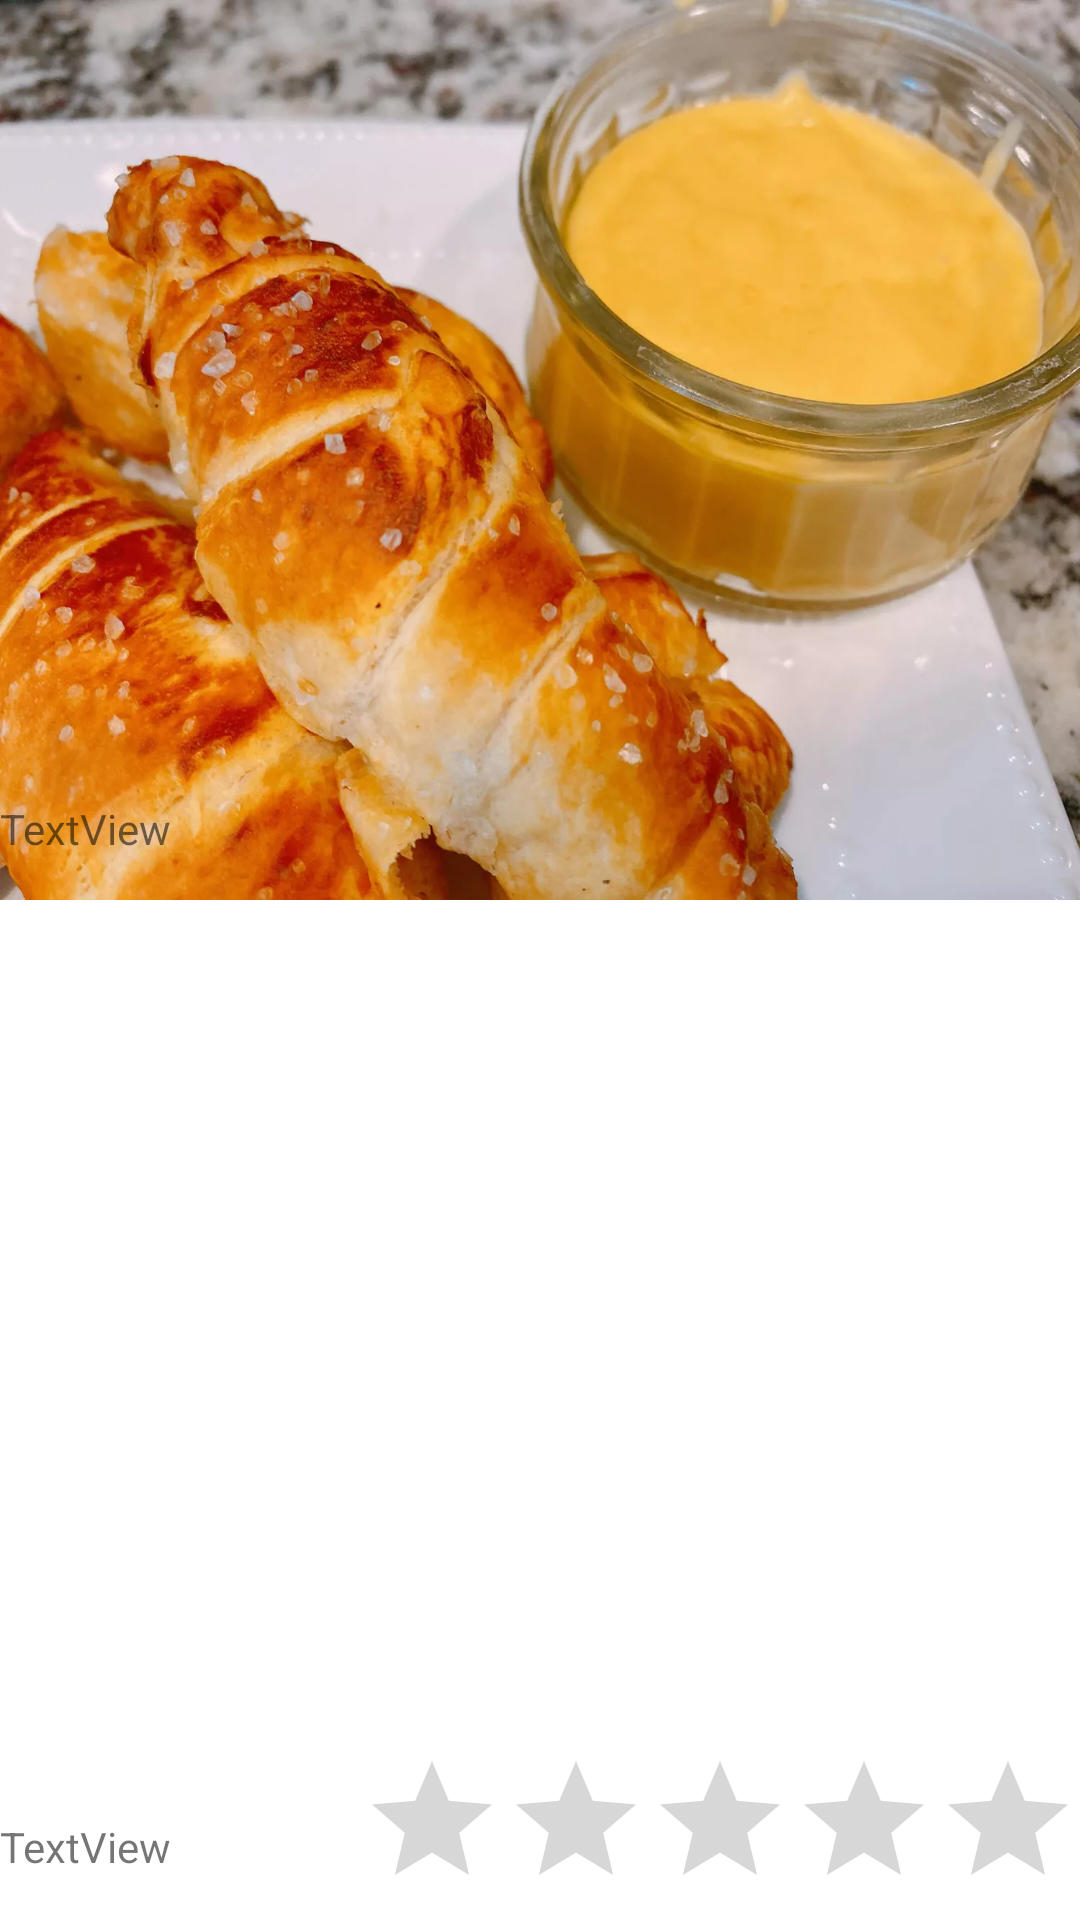

The Android layout XML behind this screen, and the referenced resources:
<!-- AndroidManifest.xml: application theme Theme.FreshBites -->
<!-- res/layout/tab_overview_fragment.xml -->
<?xml version="1.0" encoding="utf-8"?>
<androidx.constraintlayout.widget.ConstraintLayout xmlns:android="http://schemas.android.com/apk/res/android"
    xmlns:app="http://schemas.android.com/apk/res-auto"
    xmlns:tools="http://schemas.android.com/tools"
    android:layout_width="match_parent"
    android:layout_height="match_parent">

    <ImageView
        android:id="@+id/imageView2"
        android:layout_width="wrap_content"
        android:layout_height="300dp"
        android:scaleType="fitXY"
        app:layout_constraintEnd_toEndOf="parent"
        app:layout_constraintStart_toStartOf="parent"
        app:layout_constraintTop_toTopOf="parent"
        app:srcCompat="@drawable/test_image2" />

    <TextView
        android:id="@+id/timeText"
        android:layout_width="wrap_content"
        android:layout_height="wrap_content"
        android:layout_marginBottom="15dp"
        android:text="TextView"
        app:layout_constraintBottom_toBottomOf="parent"
        app:layout_constraintStart_toStartOf="parent" />

    <RatingBar
        android:id="@+id/ratingBar"
        android:layout_width="wrap_content"
        android:layout_height="wrap_content"
        app:layout_constraintBottom_toBottomOf="parent"
        app:layout_constraintEnd_toEndOf="parent"
        app:layout_constraintHorizontal_bias="1.0"
        app:layout_constraintStart_toEndOf="@+id/timeText" />

    <TextView
        android:id="@+id/overviewText"
        android:layout_width="match_parent"
        android:layout_height="350dp"
        android:text="TextView"
        app:layout_constraintBottom_toTopOf="@+id/ratingBar"
        app:layout_constraintEnd_toEndOf="parent"
        app:layout_constraintStart_toStartOf="parent"
        app:layout_constraintTop_toBottomOf="@+id/imageView2" />
</androidx.constraintlayout.widget.ConstraintLayout>
<!-- resources referenced by this layout -->
<resources>
  <!-- drawable test_image2: jpg bitmap (drawable, 109714 bytes) -->
  <style name="Theme.FreshBites" parent="Theme.MaterialComponents.DayNight.NoActionBar">
          
          <item name="colorPrimary">@color/purple_500</item>
          <item name="colorPrimaryVariant">@color/purple_700</item>
          <item name="colorOnPrimary">@color/white</item>
          
          <item name="colorSecondary">@color/teal_200</item>
          <item name="colorSecondaryVariant">@color/teal_700</item>
          <item name="colorOnSecondary">@color/black</item>
          
          <item name="android:statusBarColor">?attr/colorPrimaryVariant</item>
          
      </style>
  <color name="purple_500">#FF6200EE</color>
  <color name="purple_700">#FF3700B3</color>
  <color name="white">#FFFFFFFF</color>
  <color name="teal_200">#FF03DAC5</color>
  <color name="teal_700">#FF018786</color>
  <color name="black">#FF000000</color>
</resources>
